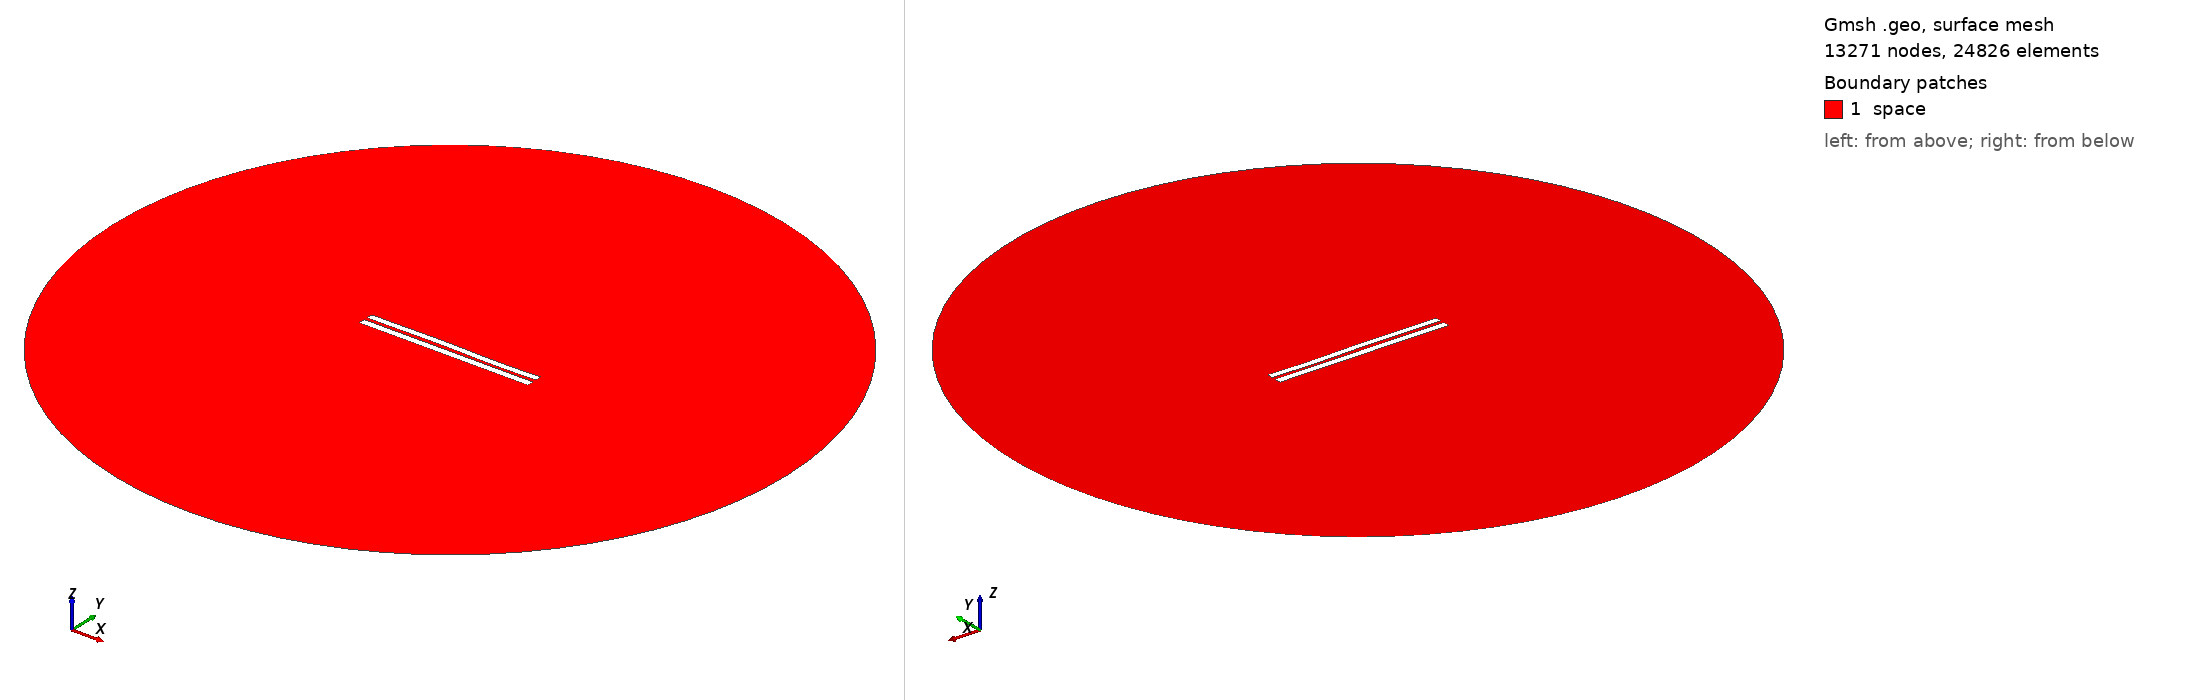

Gmsh geometry script, surface-meshed: 13271 nodes, 24826 surface elements. Boundary patches (legend numbers): 1 space. Left view from above one corner, right view from below the opposite corner. Legend entries are the model's physical surfaces. The drawing asked Gmsh for element sizes between 1% and 20% of the model's largest extent; the script's own settings can give other sizes.

=== 4597.geo (drawn) ===
//---------------------------------------
// Geometry kernel
//---------------------------------------

SetFactory("OpenCASCADE");



//---------------------------------------
// Parameters of the geometry
//---------------------------------------

// Overetch of the upper plate
overetch = 0.125;

// Distance between the plates
distance = 2.0;

// Discretization over the x axis (for the deformation)
nx = 50; 

// Length of the plate
L = 100 - overetch; 

// Number of modes
n = 4; 

// 1st mode coefficient
coeff(1) = -0.075;
beta(1) = 0.596864 * 3.1415926535 / L;

// 2nd mode coefficient
coeff(2) = 0.07499999999999998;
beta(2) = 1.49418 * 3.1415926535 / L;

// 3rd mode coefficient
coeff(3) = 0.15;
beta(3) = 2.50025 * 3.1415926535 / L;

// 4th mode coefficient
coeff(4) = -0.075;
beta(4) = 3.49999 * 3.1415926535 / L;



//---------------------------------------
// Upper plate (deformed rectangle)
//---------------------------------------

// Coordiantes of the upper plate
xmin = -50;
xmax = 50 - overetch;

// Height of the upper plate
yheight = 4 - 2 * overetch;

// Indexes of the points
UpperID[] = {};
LowerID[] = {};
LeftID[] = {};
RightID[] = {};

// Point index
p = 1;

// Horizontal edges
For i In {1:nx}
    x = xmin + (i-1)*(xmax - xmin)/(nx-1);

    y_bottom = distance / 2 + overetch;
    For j In {1:n}
        C = (Cosh(beta(j)*L) + Cos(beta(j)*L)) / (Sinh(beta(j)*L) + Sin(beta(j)*L));
        y_bottom  = y_bottom + coeff(j) * (Cosh(beta(j)*(x+50)) - Cos(beta(j)*(x+50)) - C * (Sinh(beta(j)*(x+50)) - Sin(beta(j)*(x+50))));
    EndFor

    y_top = y_bottom + yheight;

    Point(p) = {x, y_top, 0, 1.0};
    UpperID[i] = p;
    p = p + 1;

    Point(p) = {x, y_bottom, 0, 1.0};
    LowerID[i] = p;
    p = p + 1;
EndFor

// Create point lists
UpperPts[] = {}; LowerPts[] = {};
For i In {1:nx}
  UpperPts[] += {UpperID[i]};
  LowerPts[] += {LowerID[i]};
EndFor

// Build splines
Spline(1) = {UpperPts[]};
Spline(2) = {LowerPts[]};
Line(3) = {LowerPts[nx-1], UpperPts[nx-1]};
Line(4) = {LowerPts[0], UpperPts[0]};

// Build the plane surface
Curve Loop(1) = {2, 3, -1, -4};
Plane Surface(1) = {1};



//---------------------------------------
// Lower plate (rectangle)
//---------------------------------------

// Vertices
Point(1001) = {-50, -1, 0, 1.0};
Point(1002) = { 50, -1, 0, 1.0};
Point(1003) = { 50,  -5, 0, 1.0};
Point(1004) = {-50,  -5, 0, 1.0};

// Edges
Line(5) = {1001, 1002};
Line(6) = {1002, 1003};
Line(7) = {1003, 1004};
Line(8) = {1004, 1001};

// Plane surface
Line Loop(2) = {5, 6, 7, 8};
Plane Surface(2) = {2}; 



//---------------------------------------
// Outer (fictious) boundary
//---------------------------------------

// Points
Point(1005) = {0, 0, 0};       // Center
Point(1006) = {200, 0, 0};     // Start point
Point(1007) = {0, 200, 0};     // 90 degrees
Point(1008) = {-200, 0, 0};    // 180 degrees
Point(1009) = {0, -200, 0};    // 270 degrees

// Circle arcs (each needs start, center, end)
Circle(9) = {1006, 1005, 1007};
Circle(10) = {1007, 1005, 1008};
Circle(11) = {1008, 1005, 1009};
Circle(12) = {1009, 1005, 1006};

// Plane surface for the entire domain
Curve Loop(3) = {9, 10, 11, 12};
Surface(3) = {3};

// Subtract the plates from the whole domain to obtain the actual domain where we want to solve the equations
BooleanDifference{ Surface{3}; Delete; }{ Surface{1}; Surface{2}; Delete; }




//---------------------------------------
// Transfinite Lines/Curves
//---------------------------------------

// Set the number of points on the boundaries
r = 7;

// Plates
Transfinite Curve {1, 2} = 50*r Using Progression 1;
Transfinite Curve {3, 4} = 2*r Using Progression 1;
Transfinite Line {5, 7} = 50*r Using Progression 1;
Transfinite Line {6, 8} = 2*r Using Progression 1;

// Outer boundary
Transfinite Line {9, 10, 11, 12} = 20 Using Progression 1;



//---------------------------------------
// Physical groups
//---------------------------------------                

// Physical curves (boundaries)
Physical Line("force_segment", 10) = {2};
Physical Line("upper_plate", 11) = {1, 3, 4};
Physical Line("lower_plate", 12) = {5, 6, 7, 8};
Physical Line("boundary", 20) = {9, 10, 11, 12};

// Physical Surfaces
Physical Surface("space", 30) = {3};



//---------------------------------------
// 6. Generate the Mesh
//---------------------------------------

// 2D mesh generation
Mesh 2;
